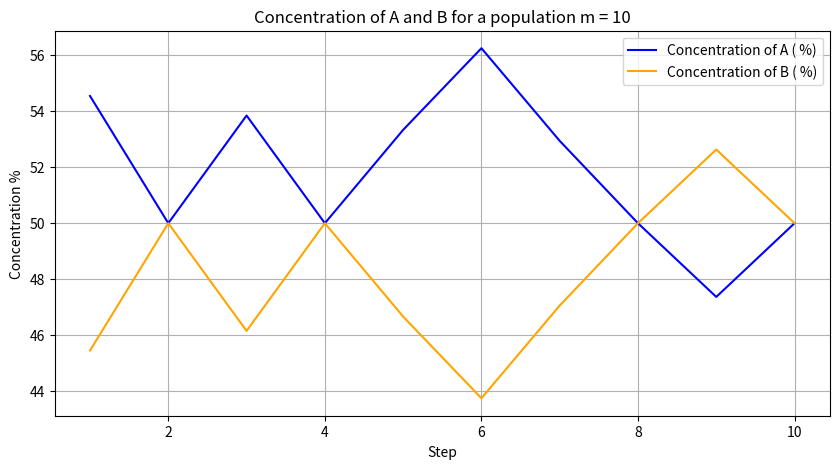

Here is the Python script that generated this plot:
'''
Name: Angelina Patterson
Start Date: 7/3/25
Description: The purpose of this program is to simulate the results from Figure 1 of Section 2.21.
Reference: Example 1 under section 2.21 from the paper "Artificial Chemistries—A Review" by "P . Dittrich et al. "
'''
import numpy as np
import matplotlib.pyplot as plt
import random
#Define molecules
molecules = {"A": 5, "B": 5} # store into a dictionary
# keeps tracks of the reactions that occur while the program runs
updated_molecules = []
#Define the reactions r1 - r4
def r1(molecules):
    if molecules["A"] >= 2:
        molecules["B"] += 1
    # for returning a value
        return True
    return None
def r2(molecules):
    if molecules["A"] >= 1 and molecules["B"] >= 1:
        molecules["B"] += 1
        return True
    return None
def r3(molecules):
    if molecules["B"] >= 1 and molecules["A"] >= 1:
        molecules["B"] += 1
        return True
    return None
def r4(molecules):
    if molecules["B"] >= 2:
        molecules["A"] += 1
        return True
    return None
# store r1 - r4 into an array to be randomly selected
reactions = [r1, r2, r3, r4]
# loop to apply the reactions at random for a certain amount of steps
step = 1
# for retrying
retry = 0
while step <= 10:
    # random selection of reactions
    rand_rxn = random.choice(reactions)
    # set for checking if enough molecules to run
    run_results = rand_rxn(molecules)
    # if a reactions occurs append to the empty array and break to step in the loop
    if run_results:
        # convert molecule count to %
        total = molecules["A"] + molecules["B"]
        percentage_A = (molecules["A"] / total) * 100
        percentage_B = (molecules["B"] / total) * 100
        updated_molecules.append((step,percentage_A, percentage_B))
        # step up by to run the loop again and looks to apply the reactions once more
        step += 1
        # rest counter if needed
        retry = 0
    # increasing retry counter each time it fails
    else:
        retry += 1
    # to keep it not infinitely retrying it will stop if this condition is met
    if retry >= 10:
        break
# plot the reactions on to a plot
# Unpack the tuples into separate step, concentration a and b
steps, Concentration_A, Concentration_B = zip(*updated_molecules)
# creating the plot
plt.figure(figsize=(10, 5))
plt.plot(steps, Concentration_A, label="Concentration of A ( %)", color="blue")
plt.plot(steps, Concentration_B, label="Concentration of B ( %)", color="orange")
# Labels for the plot
plt.xlabel("Step")
plt.ylabel("Concentration %")
plt.title("Concentration of A and B for a population m = 10")
plt.legend()
plt.grid(True)
# print the plot
plt.show()










